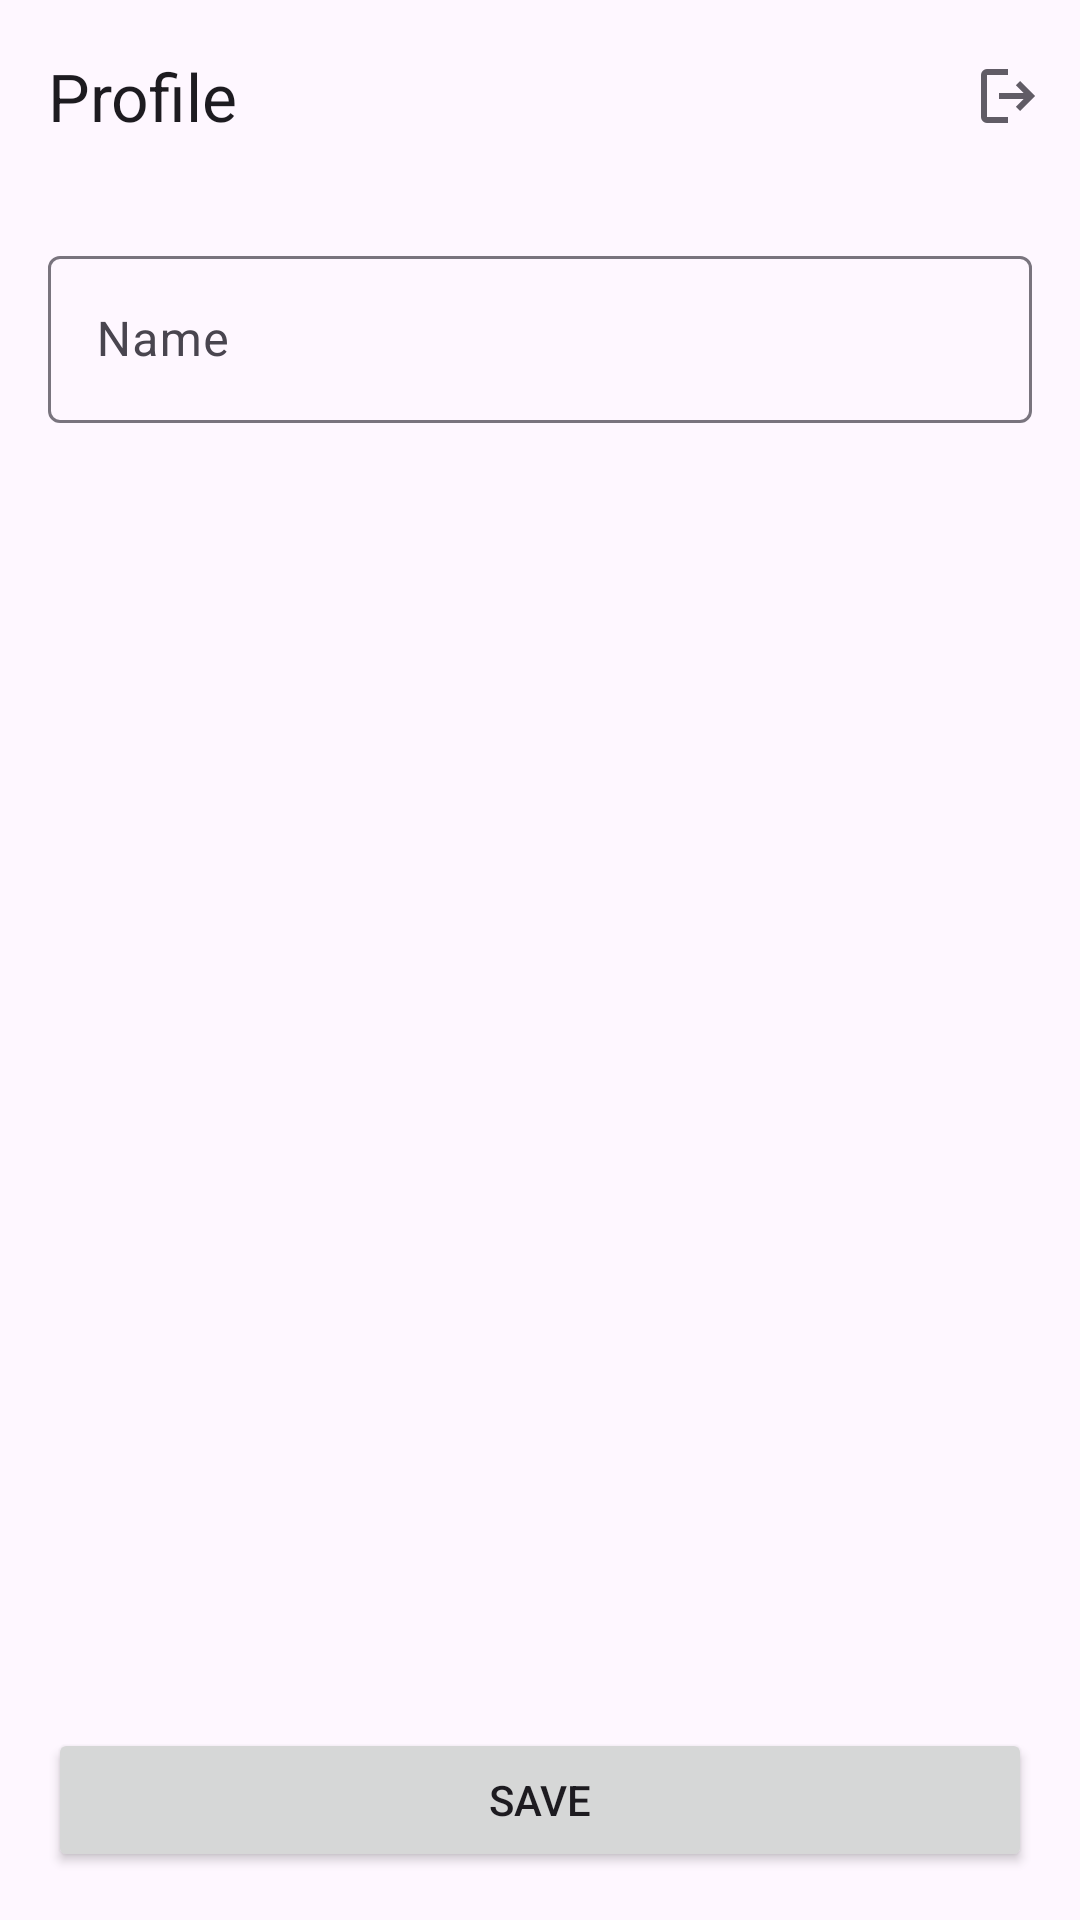

This screen was rendered from an Android layout file. Write that file and the resources it references.
<!-- AndroidManifest.xml: application theme Theme.EventAppointment -->
<!-- res/layout/fragment_profile.xml -->
<?xml version="1.0" encoding="utf-8"?>
<androidx.constraintlayout.widget.ConstraintLayout xmlns:android="http://schemas.android.com/apk/res/android"
    xmlns:app="http://schemas.android.com/apk/res-auto"
    xmlns:tools="http://schemas.android.com/tools"
    android:layout_width="match_parent"
    android:layout_height="match_parent"
    tools:context=".presentation.screens.profile.ProfileFragment">

    <androidx.appcompat.widget.Toolbar
        android:id="@+id/toolbar"
        android:layout_width="0dp"
        android:layout_height="wrap_content"
        app:layout_constraintEnd_toEndOf="parent"
        app:layout_constraintStart_toStartOf="parent"
        app:layout_constraintTop_toTopOf="parent"
        app:menu="@menu/profile_toolbar_menu"
        app:title="@string/profile" />

    <ScrollView
        android:id="@+id/scroll_view"
        android:layout_width="0dp"
        android:layout_height="0dp"
        android:fillViewport="true"
        app:layout_constraintBottom_toBottomOf="parent"
        app:layout_constraintEnd_toEndOf="parent"
        app:layout_constraintStart_toStartOf="parent"
        app:layout_constraintTop_toBottomOf="@id/toolbar">

        <LinearLayout
            android:layout_width="match_parent"
            android:layout_height="wrap_content"
            android:orientation="vertical"
            android:padding="16dp">

            <com.google.android.material.textfield.TextInputLayout
                android:layout_width="match_parent"
                android:layout_height="wrap_content"
                android:hint="@string/name">

                <com.google.android.material.textfield.TextInputEditText
                    android:id="@+id/name_edit_text"
                    android:layout_width="match_parent"
                    android:layout_height="wrap_content"
                    android:inputType="text" />

            </com.google.android.material.textfield.TextInputLayout>

            <Space
                android:layout_width="match_parent"
                android:layout_height="0dp"
                android:layout_marginTop="16dp"
                android:layout_weight="1" />

            <Button
                android:id="@+id/save_button"
                android:layout_width="match_parent"
                android:layout_height="wrap_content"
                android:text="@string/save" />
        </LinearLayout>
    </ScrollView>

    <ProgressBar
        android:id="@+id/loading_indicator"
        android:layout_width="wrap_content"
        android:layout_height="wrap_content"
        android:visibility="gone"
        app:layout_constraintBottom_toBottomOf="parent"
        app:layout_constraintEnd_toEndOf="parent"
        app:layout_constraintStart_toStartOf="parent"
        app:layout_constraintTop_toTopOf="parent" />

</androidx.constraintlayout.widget.ConstraintLayout>
<!-- resources referenced by this layout -->
<resources>
  <string name="name">Name</string>
  <string name="profile">Profile</string>
  <string name="save">Save</string>
  <style name="Theme.EventAppointment" parent="Base.Theme.EventAppointment" />
  <style name="Base.Theme.EventAppointment" parent="Theme.Material3.DayNight.NoActionBar">
          
          
      </style>
</resources>
